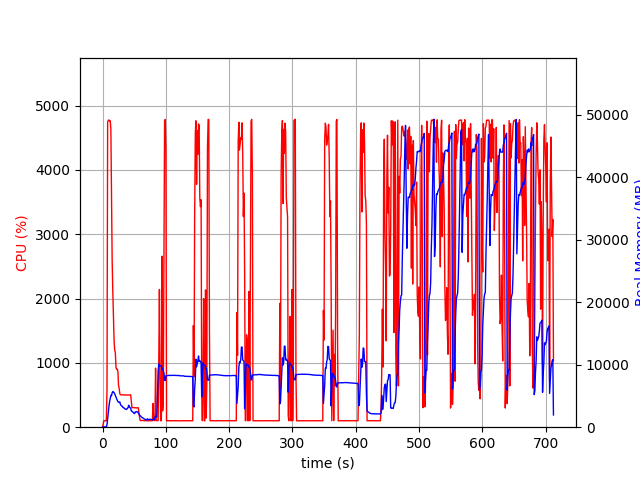

Data behind this chart, as committed beside it:
elapsed_time, nproc, cpu, mem_real, mem_virtual
4.220008850097656e-05, 1, 0.0, 12.66, 2205
1.006, 1, 48.7, 48.61, 619.6
2.013, 1, 99.3, 48.61, 619.6
3.02, 1, 100.3, 48.61, 619.6
4.027, 1, 100.4, 48.61, 619.6
5.034, 1, 99.3, 48.61, 619.6
6.04, 1, 100.4, 48.61, 619.6
7.046, 1, 602.0, 404.9, 4358
8.06, 1, 4747, 1423, 5519
9.08, 1, 4772, 2466, 6622
10.1, 1, 4778, 3293, 7549
11.12, 1, 4762, 4085, 8474
12.14, 1, 4765, 4546, 8928
13.17, 1, 4625, 5081, 9674
14.18, 1, 3525, 5048, 9752
15.19, 1, 2590, 5507, 10508
16.2, 1, 2119, 5695, 10912
17.21, 1, 1736, 5652, 11176
18.22, 1, 1346, 5485, 11416
19.23, 1, 1199, 5352, 11488
20.24, 1, 1157, 5047, 11488
21.25, 1, 926.7, 4830, 11488
22.25, 1, 902.3, 4552, 11544
23.26, 1, 903.4, 4332, 11544
24.27, 1, 864.4, 4084, 11544
25.28, 1, 647.8, 4017, 11720
26.28, 1, 602.9, 3950, 11944
27.29, 1, 521.0, 4036, 12280
28.3, 1, 503.9, 3642, 12280
29.31, 1, 504.1, 3478, 12280
30.31, 1, 503.3, 3384, 12280
31.32, 1, 502.5, 3351, 12280
32.33, 1, 505.4, 3134, 12280
33.34, 1, 502.5, 3128, 12280
34.34, 1, 501.2, 3040, 12280
35.35, 1, 500.4, 2923, 12280
36.36, 1, 501.4, 2890, 12280
37.37, 1, 502.0, 2830, 12280
38.37, 1, 499.9, 2915, 12280
39.38, 1, 500.3, 2990, 12280
40.39, 1, 500.6, 3176, 12280
41.4, 1, 500.2, 3510, 12486
42.41, 1, 501.7, 3241, 12582
43.42, 1, 503.4, 3120, 12582
44.43, 1, 503.4, 3061, 12582
45.44, 1, 411.3, 2589, 12582
46.45, 1, 304.9, 2562, 12582
47.46, 1, 305.2, 2440, 12582
48.47, 1, 303.2, 2348, 12582
49.48, 1, 303.9, 2262, 12582
50.49, 1, 302.1, 2156, 12582
51.5, 1, 303.9, 2429, 12582
52.51, 1, 302.2, 2399, 12582
53.52, 1, 299.4, 2500, 12582
54.52, 1, 301.2, 2478, 12582
55.53, 1, 301.1, 2449, 12582
56.54, 1, 302.2, 2270, 12582
57.55, 1, 218.8, 2100, 12582
58.56, 1, 152.6, 1943, 12582
59.57, 1, 104.0, 1852, 12582
... 644 more rows
